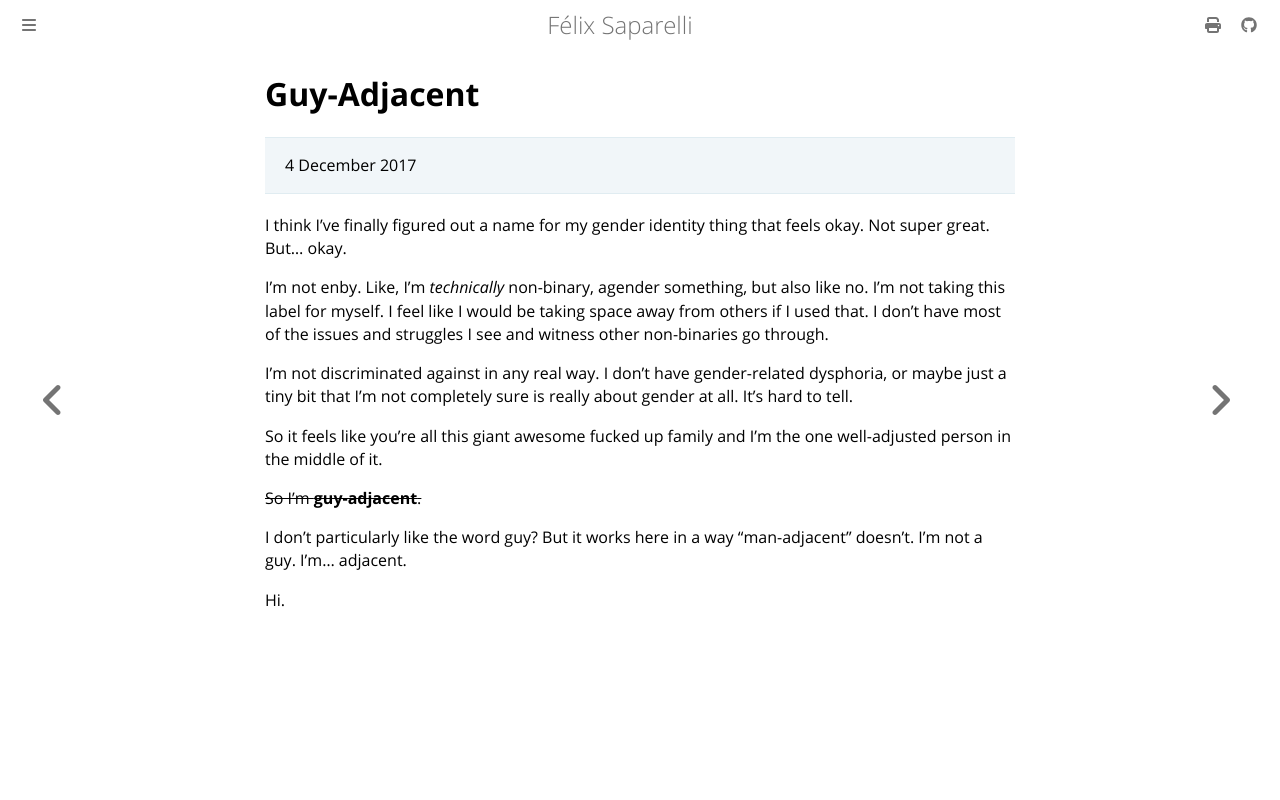

repository: passcod/blook · page: deprecated/unheld/guy-adjacent.html · generator: mdbook

# Guy-Adjacent

> 4 December 2017

I think I've finally figured out a name for my gender identity thing that feels
okay. Not super great. But… okay.

I'm not enby. Like, I'm _technically_ non-binary, agender something, but also
like no. I'm not taking this label for myself. I feel like I would be taking
space away from others if I used that. I don't have most of the issues and
struggles I see and witness other non-binaries go through.

I'm not discriminated against in any real way. I don't have gender-related
dysphoria, or maybe just a tiny bit that I'm not completely sure is really
about gender at all. It's hard to tell.

So it feels like you're all this giant awesome fucked up family and I'm the one
well-adjusted person in the middle of it.

<s>So I'm **guy-adjacent**.</s>

I don't particularly like the word guy? But it works here in a way
"man-adjacent" doesn't. I'm not a guy. I'm… adjacent.

Hi.
